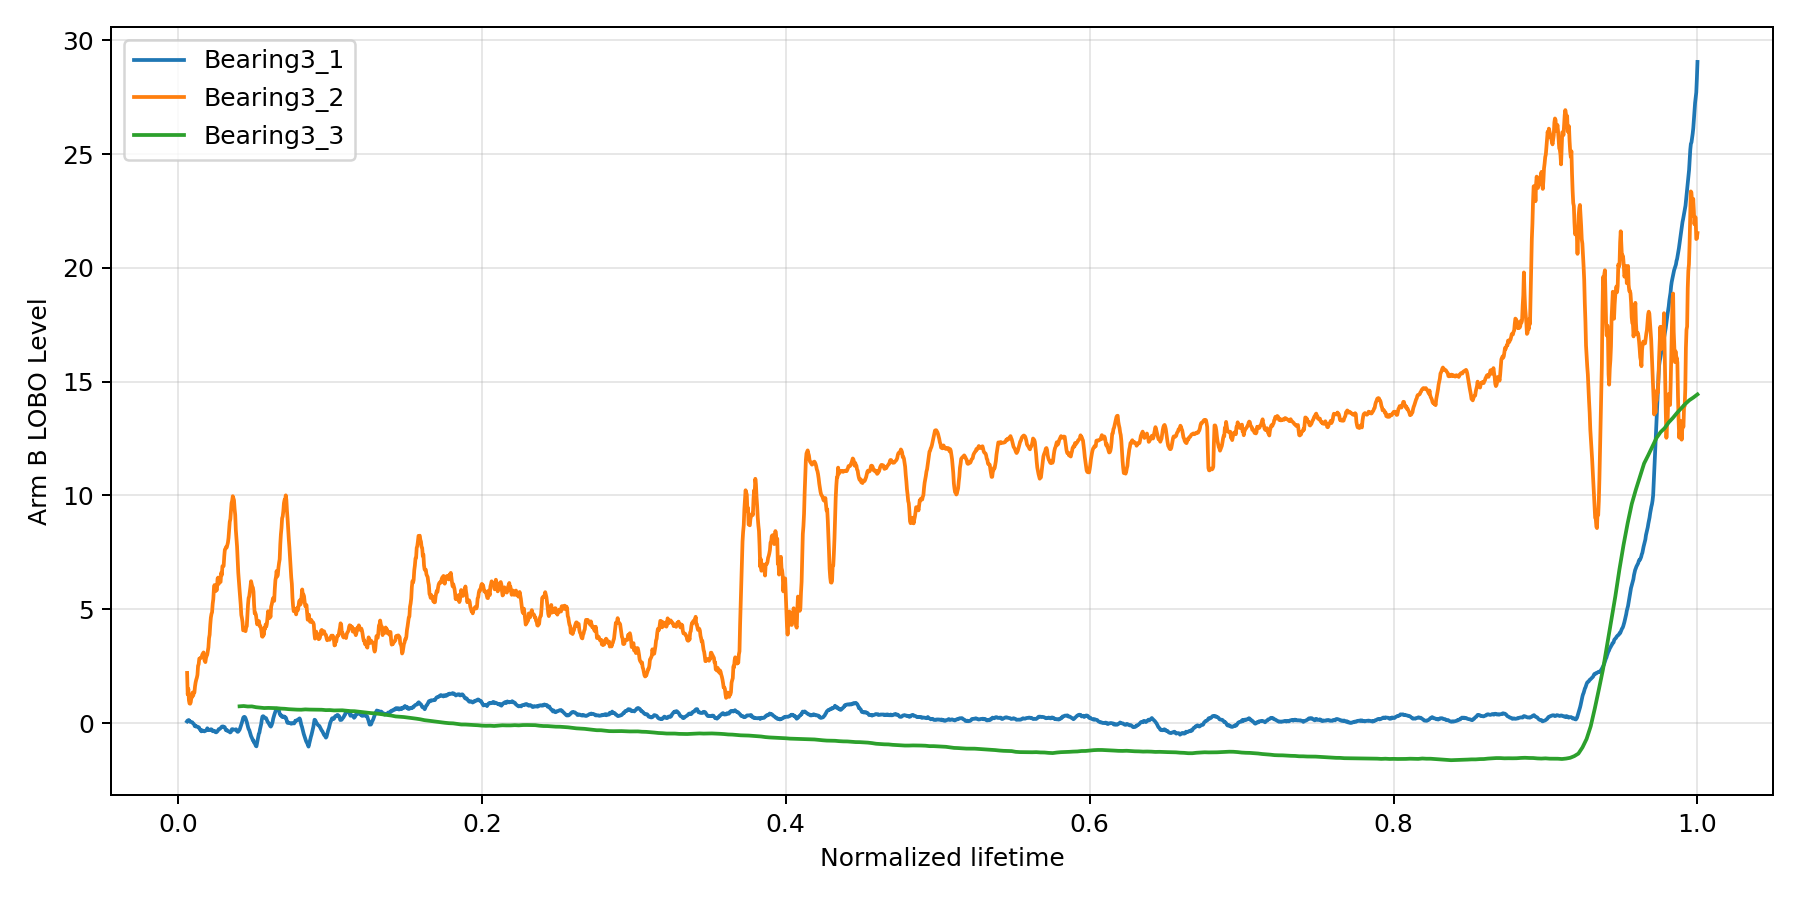

The data file committed next to this chart (first rows):
bearing_id, step_id, normalized_lifetime, level
Bearing3_1, 0, 0.0, 
Bearing3_1, 1, 0.0003942, 
Bearing3_1, 2, 0.0007883, 
Bearing3_1, 3, 0.001182, 
Bearing3_1, 4, 0.001577, 
Bearing3_1, 5, 0.001971, 
Bearing3_1, 6, 0.002365, 
Bearing3_1, 7, 0.002759, 
Bearing3_1, 8, 0.003153, 
Bearing3_1, 9, 0.003547, 
Bearing3_1, 10, 0.003942, 
Bearing3_1, 11, 0.004336, 
Bearing3_1, 12, 0.00473, 
Bearing3_1, 13, 0.005124, 
Bearing3_1, 14, 0.005518, 
Bearing3_1, 15, 0.005912, 0.07244
Bearing3_1, 16, 0.006307, 0.1128
Bearing3_1, 17, 0.006701, 0.1207
Bearing3_1, 18, 0.007095, 0.1361
Bearing3_1, 19, 0.007489, 0.07198
Bearing3_1, 20, 0.007883, 0.08245
Bearing3_1, 21, 0.008277, 0.05842
Bearing3_1, 22, 0.008672, 0.04979
Bearing3_1, 23, 0.009066, 0.04315
Bearing3_1, 24, 0.00946, 0.03332
Bearing3_1, 25, 0.009854, -0.009527
Bearing3_1, 26, 0.01025, -0.02676
Bearing3_1, 27, 0.01064, -0.05988
Bearing3_1, 28, 0.01104, -0.1321
Bearing3_1, 29, 0.01143, -0.1174
Bearing3_1, 30, 0.01182, -0.1535
Bearing3_1, 31, 0.01222, -0.1526
Bearing3_1, 32, 0.01261, -0.1492
Bearing3_1, 33, 0.01301, -0.1645
Bearing3_1, 34, 0.0134, -0.1777
Bearing3_1, 35, 0.0138, -0.1883
Bearing3_1, 36, 0.01419, -0.2545
Bearing3_1, 37, 0.01458, -0.2873
Bearing3_1, 38, 0.01498, -0.2892
Bearing3_1, 39, 0.01537, -0.3619
Bearing3_1, 40, 0.01577, -0.3279
Bearing3_1, 41, 0.01616, -0.3236
Bearing3_1, 42, 0.01655, -0.3411
Bearing3_1, 43, 0.01695, -0.3406
Bearing3_1, 44, 0.01734, -0.3653
Bearing3_1, 45, 0.01774, -0.3499
Bearing3_1, 46, 0.01813, -0.3403
Bearing3_1, 47, 0.01853, -0.317
Bearing3_1, 48, 0.01892, -0.2814
Bearing3_1, 49, 0.01931, -0.2278
Bearing3_1, 50, 0.01971, -0.2712
Bearing3_1, 51, 0.0201, -0.3133
Bearing3_1, 52, 0.0205, -0.3029
Bearing3_1, 53, 0.02089, -0.3043
Bearing3_1, 54, 0.02128, -0.2823
Bearing3_1, 55, 0.02168, -0.2906
Bearing3_1, 56, 0.02207, -0.2734
Bearing3_1, 57, 0.02247, -0.3007
Bearing3_1, 58, 0.02286, -0.3583
Bearing3_1, 59, 0.02326, -0.3551
... 5,345 more rows
